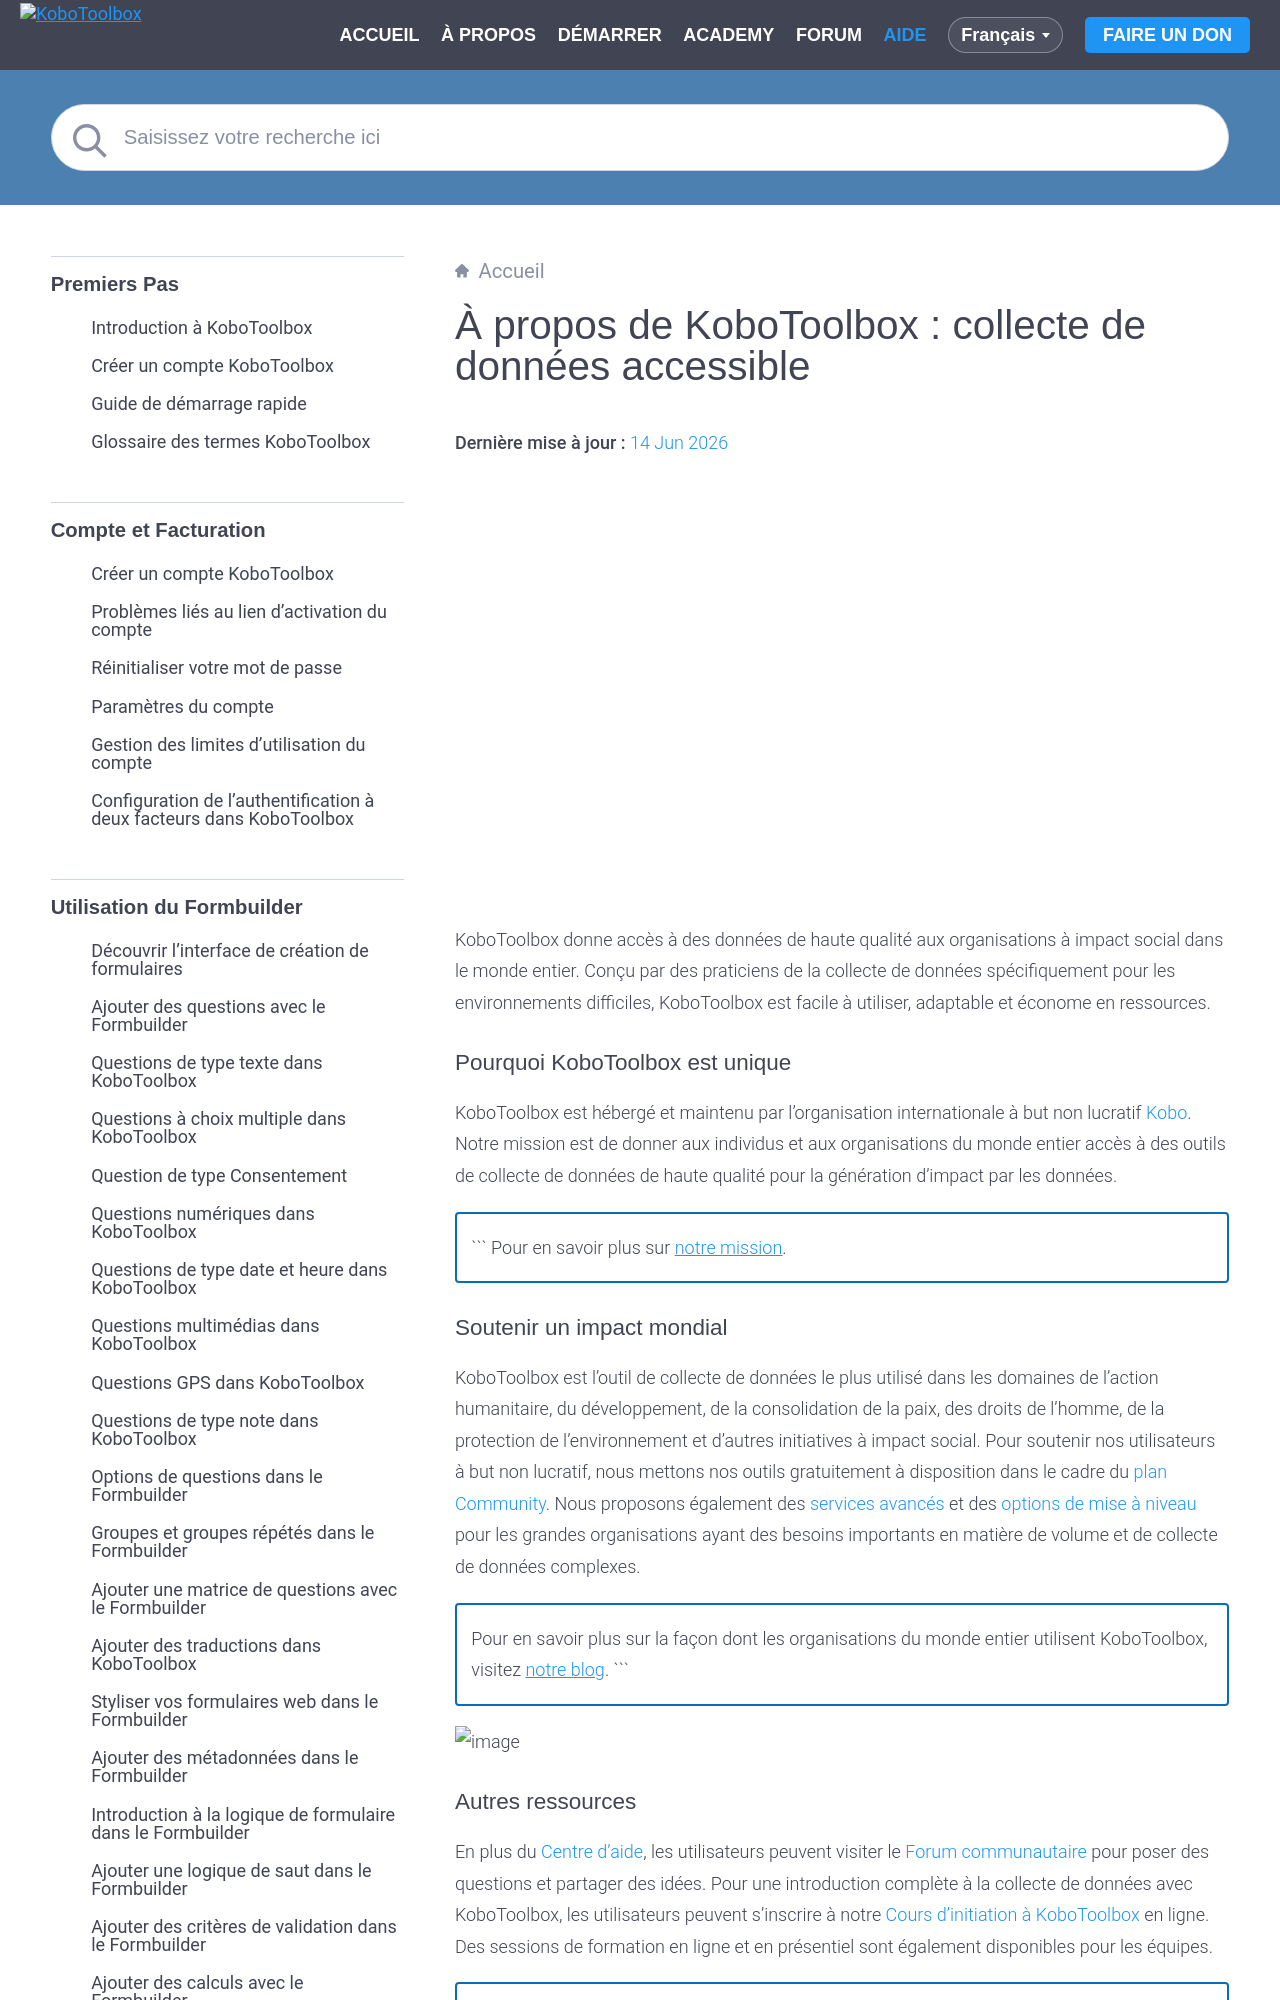

repository: kobotoolbox/docs · page: fr/about_kobotoolbox.html · generator: sphinx

# À propos de KoboToolbox : collecte de données accessible
**Dernière mise à jour :** <a href="https://github.com/kobotoolbox/docs/blob/458e67f6435478060280ff7bd7da438975c073a0/source/about_kobotoolbox.md" class="reference">14 Jun 2026</a>



<iframe src="https://www.youtube.com/embed/oKtMmBAlHho?si=OqS7-rewYMf-Rrw2&cc_load_policy=1&cc_lang_pref=fr&hl=fr" style="width: 100%; aspect-ratio: 16 / 9; height: auto; border: 0;" title="YouTube video player" frameborder="0" allow="accelerometer; autoplay; clipboard-write; encrypted-media; gyroscope; picture-in-picture; web-share" allowfullscreen></iframe>
